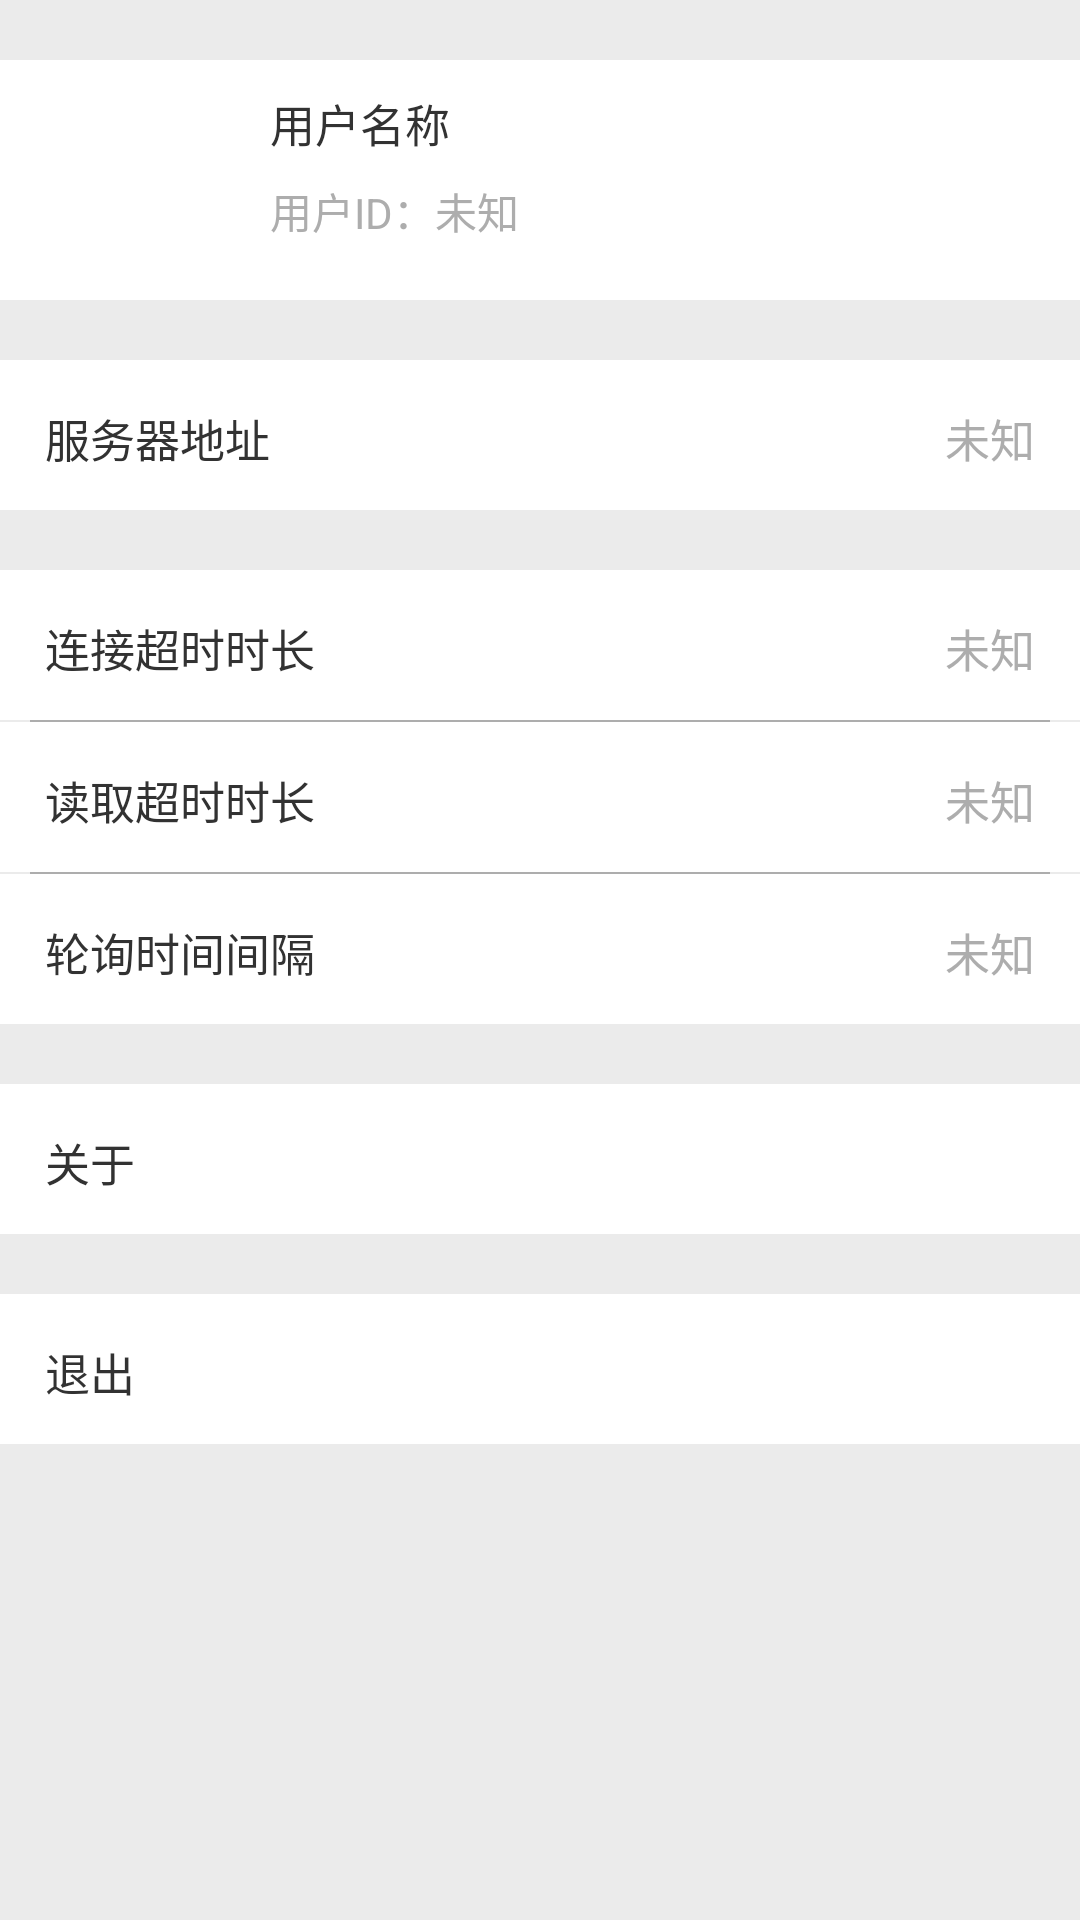

Here is an Android app screen rendered from its layout file. Give the layout XML and the strings, colors and styles it references.
<!-- AndroidManifest.xml: application theme AppBaseTheme1 -->
<!-- res/layout/activity_me.xml -->
<LinearLayout xmlns:android="http://schemas.android.com/apk/res/android"
    xmlns:tools="http://schemas.android.com/tools"
    android:layout_width="match_parent"
    android:layout_height="match_parent"
    android:fitsSystemWindows="true"
    android:orientation="vertical"
    tools:context=".MeActivity" >

    <LinearLayout
        android:id="@+id/ll_Me_Aboutme"
        android:layout_width="match_parent"
        android:layout_height="80dp"
        android:layout_marginTop="20dp"
        android:background="@drawable/item_selector"
        android:clickable="true" >

        <ImageView
            android:id="@+id/img_Me_User_Face"
            android:layout_width="60dp"
            android:layout_height="60dp"
            android:layout_margin="10dp"
            android:src="@drawable/face_icon_people" />

        <LinearLayout
            android:layout_width="match_parent"
            android:layout_height="match_parent"
            android:layout_margin="10dp"
            android:background="#00000000"
            android:orientation="vertical" >

            <TextView
                android:id="@+id/txt_Me_User_Name"
                android:layout_width="match_parent"
                android:layout_height="match_parent"
                android:layout_weight="1"
                android:background="#00000000"
                android:gravity="left"
                android:text="用户名称"
                android:textSize="15dp" />

            <LinearLayout
                android:layout_width="match_parent"
                android:layout_height="match_parent"
                android:layout_weight="1"
                android:background="#00000000"
                android:gravity="left"
                android:orientation="horizontal" >

                <TextView
                    android:layout_width="wrap_content"
                    android:layout_height="match_parent"
                    android:background="#00000000"
                    android:gravity="left"
                    android:text="用户ID："
                    android:textColor="#ADADAD"
                    android:textSize="14dp" />

                <TextView
                    android:id="@+id/txt_Me_Uid"
                    android:layout_width="match_parent"
                    android:layout_height="match_parent"
                    android:background="#00000000"
                    android:gravity="left"
                    android:text="未知"
                    android:textColor="#ADADAD"
                    android:textSize="14dp" />
            </LinearLayout>
        </LinearLayout>
    </LinearLayout>

    <LinearLayout
        android:id="@+id/ll_ServerUrl"
        android:layout_width="match_parent"
        android:layout_height="50dp"
        android:layout_marginTop="20dp"
        android:background="@drawable/item_selector"
        android:clickable="true"
        android:orientation="horizontal" >

        <TextView
            android:layout_width="match_parent"
            android:layout_height="match_parent"
            android:layout_marginBottom="10dp"
            android:layout_marginLeft="15dp"
            android:layout_marginTop="15dp"
            android:layout_weight="2"
            android:background="#00000000"
            android:text="服务器地址"
            android:textSize="15dp" />

        <TextView
            android:id="@+id/txt_Me_ServerUrl"
            android:layout_width="match_parent"
            android:layout_height="match_parent"
            android:layout_marginBottom="10dp"
            android:layout_marginRight="15dp"
            android:layout_marginTop="15dp"
            android:layout_weight="1"
            android:background="#00000000"
            android:gravity="right"
            android:text="未知"
            android:textColor="#ADADAD"
            android:textSize="15dp" />
    </LinearLayout>

    <LinearLayout
        android:layout_width="match_parent"
        android:layout_height="wrap_content"
        android:orientation="vertical" >

        <LinearLayout
            android:id="@+id/ll_Connection_Time_Out"
            android:layout_width="match_parent"
            android:layout_height="50dp"
            android:layout_marginTop="20dp"
            android:background="@drawable/item_selector"
            android:clickable="true"
            android:orientation="horizontal" >

            <TextView
                android:layout_width="match_parent"
                android:layout_height="match_parent"
                android:layout_marginBottom="10dp"
                android:layout_marginLeft="15dp"
                android:layout_marginTop="15dp"
                android:layout_weight="2"
                android:background="#00000000"
                android:text="连接超时时长"
                android:textSize="15dp" />

            <TextView
                android:id="@+id/txt_Me_Connection_Time_Out"
                android:layout_width="match_parent"
                android:layout_height="match_parent"
                android:layout_marginBottom="10dp"
                android:layout_marginRight="15dp"
                android:layout_marginTop="15dp"
                android:layout_weight="1"
                android:background="#00000000"
                android:gravity="right"
                android:text="未知"
                android:textColor="#ADADAD"
                android:textSize="15dp" />
        </LinearLayout>

        <View
            android:layout_width="match_parent"
            android:layout_height="0.5dp"
            android:layout_marginLeft="10dp"
            android:layout_marginRight="10dp"
            android:background="#ADADAD" />

        <LinearLayout
            android:id="@+id/ll_Read_Time_Out"
            android:layout_width="match_parent"
            android:layout_height="50dp"
            android:background="@drawable/item_selector"
            android:clickable="true"
            android:orientation="horizontal" >

            <TextView
                android:layout_width="match_parent"
                android:layout_height="match_parent"
                android:layout_marginBottom="10dp"
                android:layout_marginLeft="15dp"
                android:layout_marginTop="15dp"
                android:layout_weight="2"
                android:background="#00000000"
                android:text="读取超时时长"
                android:textSize="15dp" />

            <TextView
                android:id="@+id/txt_Me_Read_Time_Out"
                android:layout_width="match_parent"
                android:layout_height="match_parent"
                android:layout_marginBottom="10dp"
                android:layout_marginRight="15dp"
                android:layout_marginTop="15dp"
                android:layout_weight="1"
                android:background="#00000000"
                android:gravity="right"
                android:text="未知"
                android:textColor="#ADADAD"
                android:textSize="15dp" />
        </LinearLayout>

        <View
            android:layout_width="match_parent"
            android:layout_height="0.5dp"
            android:layout_marginLeft="10dp"
            android:layout_marginRight="10dp"
            android:background="#ADADAD" />

        <LinearLayout
            android:id="@+id/ll_Polling_Time_Span"
            android:layout_width="match_parent"
            android:layout_height="50dp"
            android:background="@drawable/item_selector"
            android:clickable="true"
            android:orientation="horizontal" >

            <TextView
                android:layout_width="match_parent"
                android:layout_height="match_parent"
                android:layout_marginBottom="10dp"
                android:layout_marginLeft="15dp"
                android:layout_marginTop="15dp"
                android:layout_weight="2"
                android:background="#00000000"
                android:text="轮询时间间隔"
                android:textSize="15dp" />

            <TextView
                android:id="@+id/txt_Me_Polling_Time_Span"
                android:layout_width="match_parent"
                android:layout_height="match_parent"
                android:layout_marginBottom="10dp"
                android:layout_marginRight="15dp"
                android:layout_marginTop="15dp"
                android:layout_weight="1"
                android:background="#00000000"
                android:gravity="right"
                android:text="未知"
                android:textColor="#ADADAD"
                android:textSize="15dp" />
        </LinearLayout>
    </LinearLayout>

    <LinearLayout
        android:id="@+id/ll_Me_About"
        android:layout_width="match_parent"
        android:layout_height="50dp"
        android:layout_marginTop="20dp"
        android:background="@drawable/item_selector"
        android:clickable="true"
        android:orientation="horizontal" >

        <TextView
            android:layout_width="match_parent"
            android:layout_height="match_parent"
            android:layout_marginBottom="10dp"
            android:layout_marginLeft="15dp"
            android:layout_marginTop="15dp"
            android:layout_weight="2"
            android:background="#00000000"
            android:text="关于"
            android:textSize="15dp" />
    </LinearLayout>

    <LinearLayout
        android:id="@+id/ll_Exit"
        android:layout_width="match_parent"
        android:layout_height="50dp"
        android:layout_marginTop="20dp"
        android:background="@drawable/item_selector"
        android:clickable="true"
        android:orientation="horizontal" >

        <TextView
            android:layout_width="match_parent"
            android:layout_height="match_parent"
            android:layout_marginBottom="10dp"
            android:layout_marginLeft="15dp"
            android:layout_marginTop="15dp"
            android:layout_weight="2"
            android:background="#00000000"
            android:text="退出"
            android:textSize="15dp" />
    </LinearLayout>

</LinearLayout>
<!-- resources referenced by this layout -->
<resources>
  <!-- drawable item_selector (drawable-xhdpi) -->
  <?xml version="1.0" encoding="utf-8"?>
  <selector xmlns:android="http://schemas.android.com/apk/res/android">
  
      <item android:drawable="@drawable/gray_color" android:state_focused="false" android:state_pressed="true"></item>
      <item android:drawable="@drawable/white_color"></item>
  
  </selector>
  <style name="AppBaseTheme1" parent="android:Theme.Holo.Light">
          <item name="android:actionBarStyle">@style/actionbar_def_style</item>
          <item name="android:windowBackground">@color/activitycolor</item>
      </style>
  <!-- drawable gray_color (drawable-xhdpi) -->
  <?xml version="1.0" encoding="utf-8"?>
  <color xmlns:android="http://schemas.android.com/apk/res/android" android:color="#D9D9D9">
      
  
  </color>
  <!-- drawable white_color (drawable-xhdpi) -->
  <?xml version="1.0" encoding="utf-8"?>
  <color xmlns:android="http://schemas.android.com/apk/res/android"
      android:color="#FFFFFF" >
  
  </color>
  <style name="actionbar_def_style" parent="@android:style/Widget.Holo.Light.ActionBar">
          <item name="android:background">#398DEF</item>
      </style>
  <color name="activitycolor">#EBEBEB</color>
</resources>
